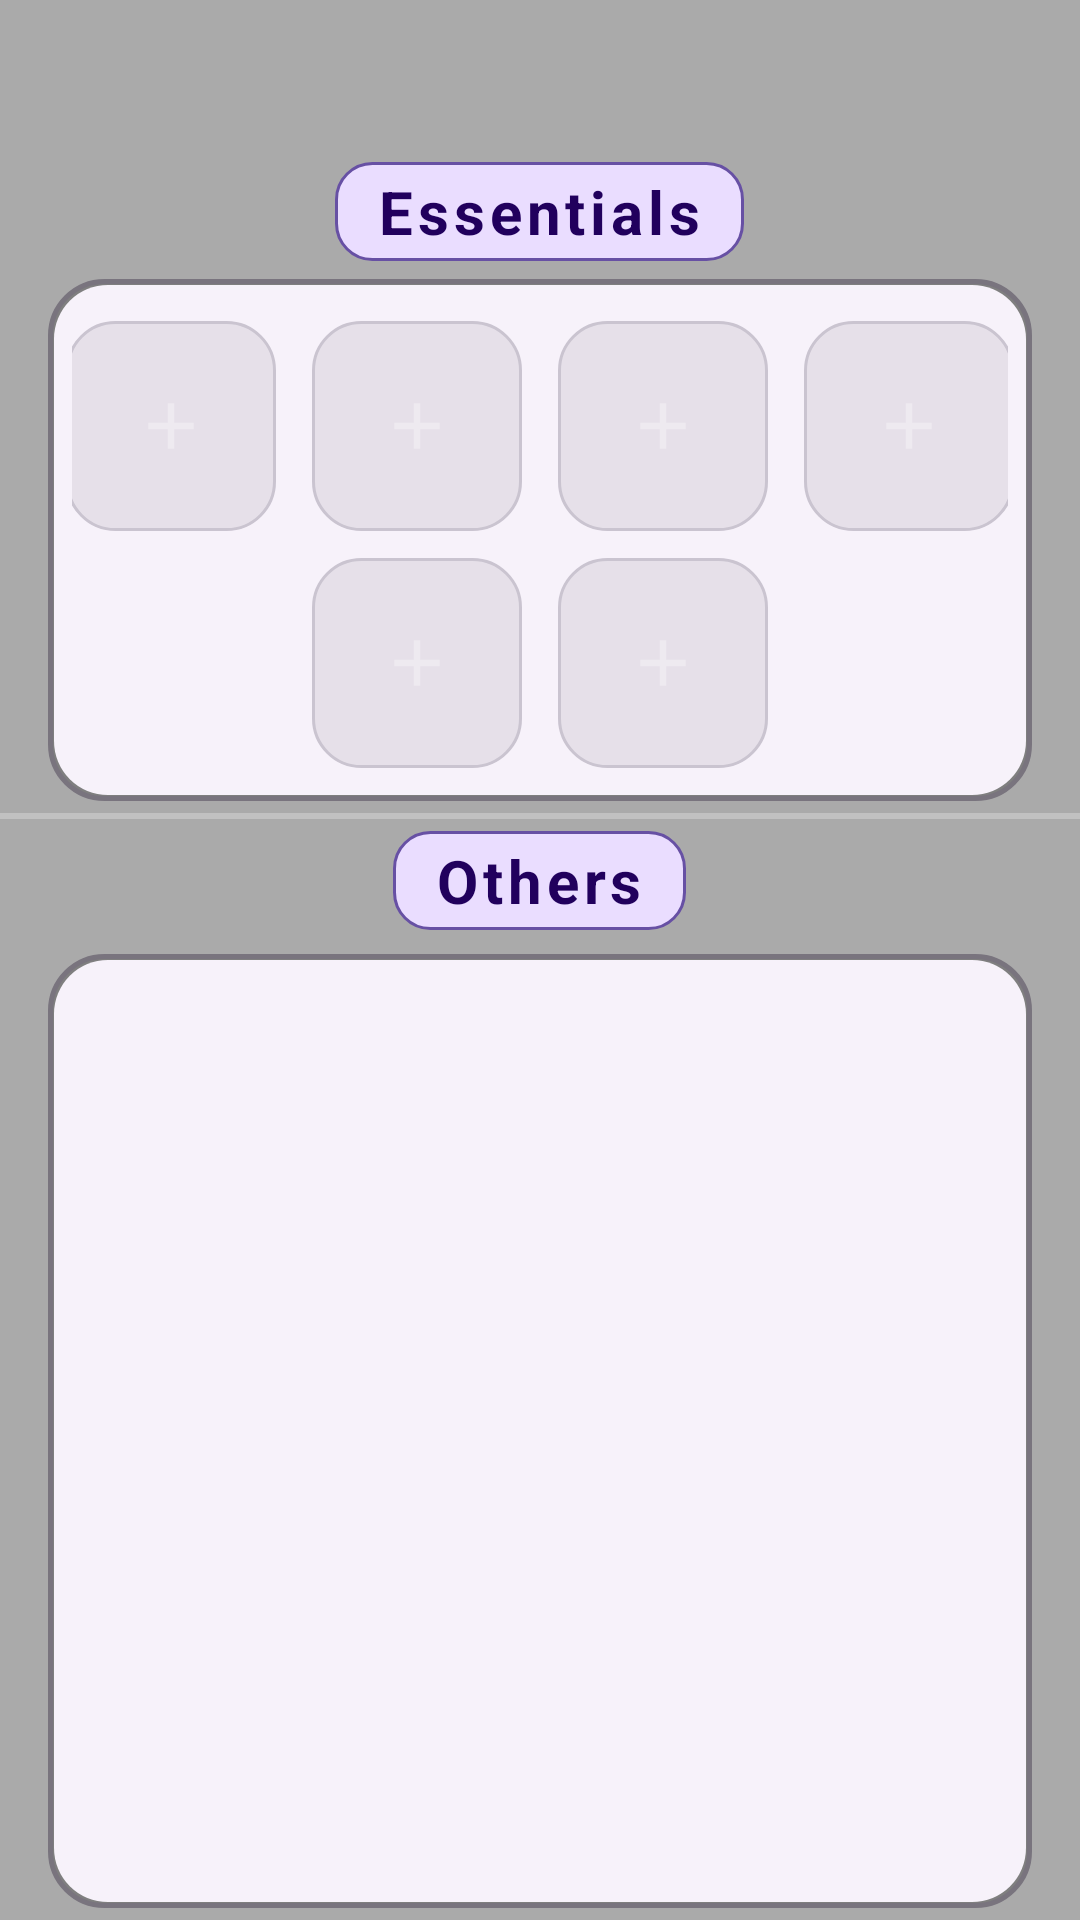

Reconstruct the res/layout file that produces this screen, plus the resources it refers to.
<!-- AndroidManifest.xml: application theme Theme.Launcher2S -->
<!-- res/layout/activity_main.xml -->
<?xml version="1.0" encoding="utf-8"?>
<FrameLayout xmlns:android="http://schemas.android.com/apk/res/android"
    android:id="@+id/rootBackground"
    android:layout_width="match_parent"
    android:layout_height="match_parent"
    android:fitsSystemWindows="false"
    android:background="@android:color/transparent">

    
    <View
        android:id="@+id/wallpaperDimOverlay"
        android:layout_width="match_parent"
        android:layout_height="match_parent"
        android:background="#55000000" />

    
    <LinearLayout
        android:id="@+id/mainContentLayout"
        android:layout_width="match_parent"
        android:layout_height="match_parent"
        android:orientation="vertical">

        
        <LinearLayout
            android:id="@+id/essentialsContainer"
            android:layout_width="match_parent"
            android:layout_height="0dp"
            android:layout_weight="0.85"
            android:orientation="vertical"
            android:paddingStart="@dimen/others_frame_margin_horizontal"
            android:paddingEnd="@dimen/others_frame_margin_horizontal"
            android:paddingTop="@dimen/others_frame_margin_vertical"
            android:paddingBottom="@dimen/others_frame_margin_vertical">

            
            <View
                android:id="@+id/statusBarSpacer"
                android:layout_width="match_parent"
                android:layout_height="48dp" />

            
            <TextView
                android:id="@+id/tvEssentialsTitle"
                android:layout_width="wrap_content"
                android:layout_height="wrap_content"
                android:layout_gravity="center_horizontal"
                android:layout_marginTop="2dp"
                android:layout_marginBottom="6dp"
                android:background="@drawable/bg_title_badge"
                android:text="@string/essentials"
                android:textColor="?attr/colorOnPrimaryContainer"
                android:textSize="@dimen/text_title"
                android:textStyle="bold"
                android:letterSpacing="0.08" />

            
            <LinearLayout
                android:id="@+id/essentialsFrame"
                android:layout_width="match_parent"
                android:layout_height="0dp"
                android:layout_weight="1"
                android:background="@drawable/bg_others_frame"
                android:gravity="center"
                android:orientation="vertical"
                android:padding="@dimen/others_frame_padding">

                
                <LinearLayout
                    android:layout_width="wrap_content"
                    android:layout_height="wrap_content"
                    android:gravity="center"
                    android:orientation="horizontal">

                    <include layout="@layout/item_essential_slot"
                        android:id="@+id/slot0"
                        android:layout_width="@dimen/slot_size"
                        android:layout_height="@dimen/slot_size"
                        android:layout_margin="@dimen/slot_margin" />

                    <include layout="@layout/item_essential_slot"
                        android:id="@+id/slot1"
                        android:layout_width="@dimen/slot_size"
                        android:layout_height="@dimen/slot_size"
                        android:layout_margin="@dimen/slot_margin" />

                    <include layout="@layout/item_essential_slot"
                        android:id="@+id/slot2"
                        android:layout_width="@dimen/slot_size"
                        android:layout_height="@dimen/slot_size"
                        android:layout_margin="@dimen/slot_margin" />

                    <include layout="@layout/item_essential_slot"
                        android:id="@+id/slot3"
                        android:layout_width="@dimen/slot_size"
                        android:layout_height="@dimen/slot_size"
                        android:layout_margin="@dimen/slot_margin" />

                </LinearLayout>

                
                <LinearLayout
                    android:layout_width="wrap_content"
                    android:layout_height="wrap_content"
                    android:gravity="center"
                    android:orientation="horizontal">

                    <include layout="@layout/item_essential_slot"
                        android:id="@+id/slot4"
                        android:layout_width="@dimen/slot_size"
                        android:layout_height="@dimen/slot_size"
                        android:layout_margin="@dimen/slot_margin" />

                    <include layout="@layout/item_essential_slot"
                        android:id="@+id/slot5"
                        android:layout_width="@dimen/slot_size"
                        android:layout_height="@dimen/slot_size"
                        android:layout_margin="@dimen/slot_margin" />

                </LinearLayout>

            </LinearLayout>

        </LinearLayout>

        
        <View
            android:layout_width="match_parent"
            android:layout_height="2dp"
            android:background="@color/divider" />

        
        <LinearLayout
            android:id="@+id/othersContainer"
            android:layout_width="match_parent"
            android:layout_height="0dp"
            android:layout_weight="1.15"
            android:orientation="vertical"
            android:paddingStart="@dimen/others_frame_margin_horizontal"
            android:paddingEnd="@dimen/others_frame_margin_horizontal"
            android:paddingTop="@dimen/others_frame_margin_vertical"
            android:paddingBottom="@dimen/others_frame_margin_vertical">

            
            <TextView
                android:id="@+id/tvOthersTitle"
                android:layout_width="wrap_content"
                android:layout_height="wrap_content"
                android:layout_gravity="center_horizontal"
                android:background="@drawable/bg_title_badge"
                android:text="@string/others"
                android:textColor="?attr/colorOnPrimaryContainer"
                android:textSize="@dimen/text_title"
                android:textStyle="bold"
                android:letterSpacing="0.08"
                android:layout_marginBottom="8dp" />

            
            <FrameLayout
                android:id="@+id/othersFrame"
                android:layout_width="match_parent"
                android:layout_height="0dp"
                android:layout_weight="1"
                android:background="@drawable/bg_others_frame"
                android:padding="@dimen/others_frame_padding">

                <androidx.recyclerview.widget.RecyclerView
                    android:id="@+id/othersRecyclerView"
                    android:layout_width="match_parent"
                    android:layout_height="match_parent"
                    android:clipToPadding="false"
                    android:scrollbars="vertical"
                    android:overScrollMode="never" />

            </FrameLayout>

        </LinearLayout>

    </LinearLayout>

</FrameLayout>
<!-- res/layout/item_essential_slot.xml (included above) -->
<?xml version="1.0" encoding="utf-8"?>
<FrameLayout xmlns:android="http://schemas.android.com/apk/res/android"
    android:layout_width="@dimen/slot_size"
    android:layout_height="@dimen/slot_size"
    android:clickable="true"
    android:focusable="true">

    
    <FrameLayout
        android:id="@+id/slotEmptyContainer"
        android:layout_width="match_parent"
        android:layout_height="match_parent"
        android:background="@drawable/bg_slot_empty"
        android:visibility="visible">

        <ImageView
            android:id="@+id/slotAddIcon"
            android:layout_width="26dp"
            android:layout_height="26dp"
            android:layout_gravity="center"
            android:src="@drawable/ic_add"
            android:alpha="0.45"
            android:importantForAccessibility="no" />
    </FrameLayout>

    
    <FrameLayout
        android:id="@+id/slotFilledCard"
        android:layout_width="match_parent"
        android:layout_height="match_parent"
        android:visibility="gone">

        <ImageView
            android:id="@+id/slotIcon"
            android:layout_width="match_parent"
            android:layout_height="match_parent"
            android:scaleType="fitCenter"
            android:adjustViewBounds="true"
            android:importantForAccessibility="no" />
    </FrameLayout>

</FrameLayout>
<!-- resources referenced by this layout -->
<resources>
  <color name="divider">#44FFFFFF</color>
  <dimen name="others_frame_margin_horizontal">16dp</dimen>
  <dimen name="others_frame_margin_vertical">4dp</dimen>
  <dimen name="others_frame_padding">8dp</dimen>
  <dimen name="slot_margin">6dp</dimen>
  <dimen name="slot_size">70dp</dimen>
  <dimen name="text_title">20sp</dimen>
  <!-- drawable bg_others_frame (drawable) -->
  <?xml version="1.0" encoding="utf-8"?>
  <layer-list xmlns:android="http://schemas.android.com/apk/res/android">
      
      <item>
          <shape android:shape="rectangle">
              <solid android:color="#40000000" />
              <stroke
                  android:width="1.5dp"
                  android:color="?attr/colorOutline" />
              <corners android:radius="@dimen/others_frame_corner_radius" />
          </shape>
      </item>
      
      <item
          android:top="2dp"
          android:bottom="2dp"
          android:left="2dp"
          android:right="2dp">
          <shape android:shape="rectangle">
              <solid android:color="?attr/colorSurfaceContainerLow" />
              <corners android:radius="@dimen/others_frame_corner_radius" />
          </shape>
      </item>
  </layer-list>
  <!-- drawable bg_slot_empty (drawable) -->
  <?xml version="1.0" encoding="utf-8"?>
  <shape xmlns:android="http://schemas.android.com/apk/res/android"
      android:shape="rectangle">
      <solid android:color="?attr/colorSurfaceContainerHighest" />
      <stroke
          android:width="1dp"
          android:color="?attr/colorOutlineVariant" />
      <corners android:radius="@dimen/slot_corner_radius" />
  </shape>
  <!-- drawable bg_title_badge (drawable) -->
  <?xml version="1.0" encoding="utf-8"?>
  <shape xmlns:android="http://schemas.android.com/apk/res/android"
      android:shape="rectangle">
      <solid android:color="?attr/colorPrimaryContainer" />
      <stroke
          android:width="1dp"
          android:color="?attr/colorPrimary" />
      <corners android:radius="12dp" />
      <padding
          android:left="14dp"
          android:right="14dp"
          android:top="3dp"
          android:bottom="3dp" />
  </shape>
  <!-- drawable ic_add (drawable) -->
  <?xml version="1.0" encoding="utf-8"?>
  <vector xmlns:android="http://schemas.android.com/apk/res/android"
      android:width="24dp"
      android:height="24dp"
      android:viewportWidth="24"
      android:viewportHeight="24">
      <path
          android:fillColor="#B3FFFFFF"
          android:pathData="M19,13h-6v6h-2v-6H5v-2h6V5h2v6h6z" />
  </vector>
  <string name="essentials">Essentials</string>
  <string name="others">Others</string>
  <style name="Theme.Launcher2S" parent="Theme.Material3.DayNight.NoActionBar">
          
          <item name="android:windowShowWallpaper">true</item>
          <item name="android:windowBackground">@android:color/transparent</item>
          <item name="android:colorBackgroundCacheHint">@null</item>
          <item name="android:windowDrawsSystemBarBackgrounds">true</item>
          <item name="android:statusBarColor">@android:color/transparent</item>
          <item name="android:navigationBarColor">@android:color/transparent</item>
          
          <item name="android:windowOptOutEdgeToEdgeEnforcement" tools:targetApi="35">false</item>
      </style>
  <dimen name="others_frame_corner_radius">18dp</dimen>
  <dimen name="slot_corner_radius">16dp</dimen>
</resources>
